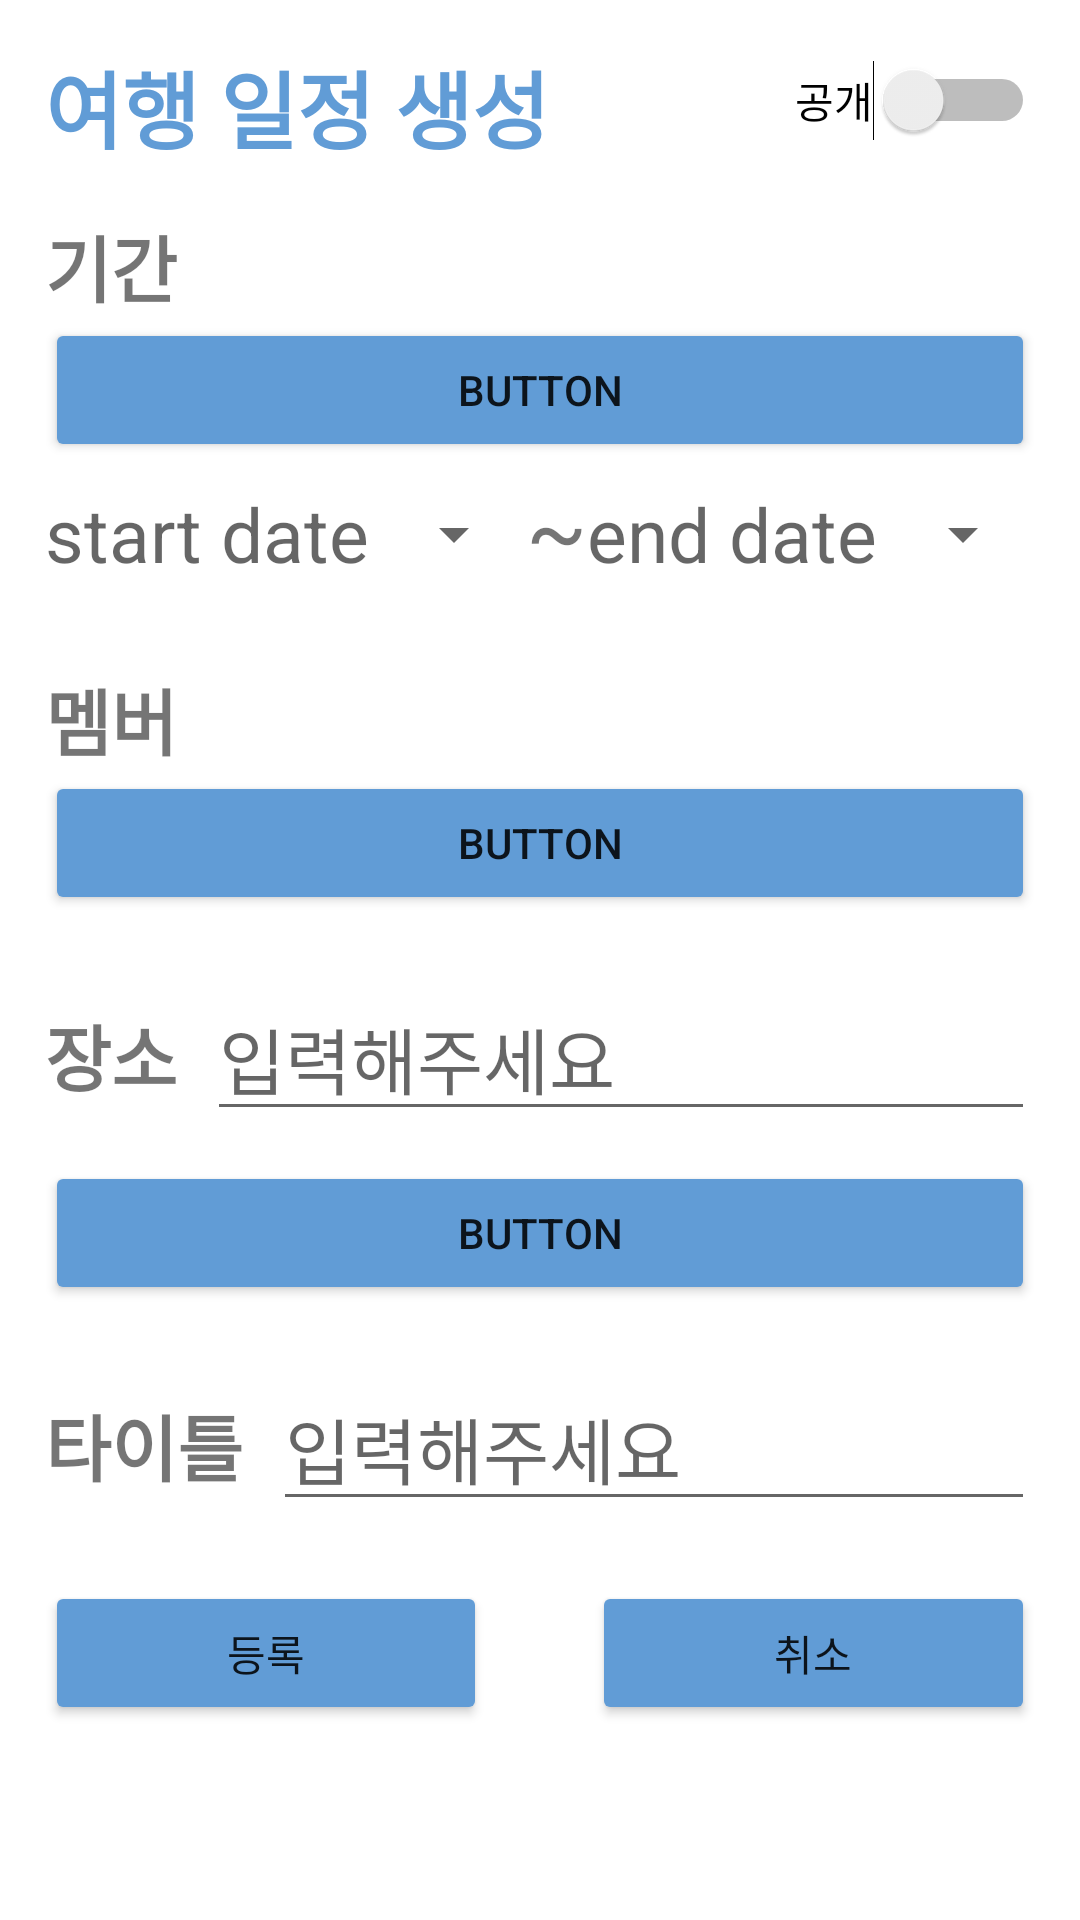

This screen was rendered from an Android layout file. Write that file and the resources it references.
<!-- AndroidManifest.xml: application theme Theme.Travel -->
<!-- res/layout/activity_input_trip.xml -->
<?xml version="1.0" encoding="utf-8"?>
<androidx.core.widget.NestedScrollView xmlns:android="http://schemas.android.com/apk/res/android"
    xmlns:app="http://schemas.android.com/apk/res-auto"
    xmlns:tools="http://schemas.android.com/tools"
    android:id="@+id/inputFrame"
    android:layout_width="match_parent"
    android:layout_height="match_parent"
    android:orientation="vertical"
    android:padding="15dp"
    tools:context=".InputTripActivity">

    <LinearLayout
        android:layout_width="match_parent"
        android:layout_height="match_parent"
        android:orientation="vertical"
        android:id="@+id/linearView" >

        <RelativeLayout
            android:layout_width="match_parent"
            android:layout_height="match_parent"
            android:orientation="horizontal">

            <TextView
                android:layout_width="wrap_content"
                android:layout_height="wrap_content"
                android:layout_marginBottom="15dp"
                android:text="여행 일정 생성"
                android:textColor="#619CD6"
                android:textSize="28sp"
                android:textStyle="bold" />

            <Switch
                android:id="@+id/switch1"
                android:layout_width="wrap_content"
                android:layout_height="wrap_content"
                android:layout_alignParentRight="true"
                android:layout_marginTop="5dp"
                android:text="공개" />
        </RelativeLayout>

        <LinearLayout
            android:id="@+id/tripInputDate"
            android:layout_width="match_parent"
            android:layout_height="wrap_content"
            android:orientation="vertical"
            android:layout_marginBottom="20dp">

            <TextView
                android:id="@+id/textView3"
                android:layout_width="match_parent"
                android:layout_height="wrap_content"
                android:textSize="24sp"
                android:textStyle="bold"
                android:text="기간" />

            <Button
                android:id="@+id/button5"
                android:layout_width="match_parent"
                android:layout_height="wrap_content"
                android:backgroundTint="#619CD6"
                android:text="Button" />

            <LinearLayout
                android:id="@+id/linear"
                android:layout_width="match_parent"
                android:layout_height="wrap_content"
                android:orientation="horizontal">

                <Button
                    android:id="@+id/button"
                    style="?android:spinnerStyle"
                    android:layout_width="wrap_content"
                    android:layout_height="wrap_content"
                    android:layout_weight="1"
                    android:text=""
                    android:hint="start date"
                    android:textColor="@color/black"
                    android:textSize="25sp" />

                <TextView
                    android:id="@+id/textView4"
                    android:layout_width="wrap_content"
                    android:layout_height="35dp"
                    android:gravity="center"
                    android:text="~"
                    android:textSize="30sp" />

                <Button
                    android:id="@+id/button2"
                    style="?android:spinnerStyle"
                    android:layout_width="wrap_content"
                    android:layout_height="wrap_content"
                    android:layout_weight="1"
                    android:text=""
                    android:hint="end date"
                    android:textColor="@color/black"
                    android:textSize="25sp" />
            </LinearLayout>
        </LinearLayout>

        <LinearLayout
            android:id="@+id/tripInputMem"
            android:layout_width="match_parent"
            android:layout_height="wrap_content"
            android:orientation="vertical"
            android:layout_marginBottom="20dp">

            <TextView
                android:id="@+id/textView6"
                android:layout_width="match_parent"
                android:layout_height="wrap_content"
                android:textSize="24sp"
                android:textStyle="bold"
                android:text="멤버" />

            <Button
                android:id="@+id/button6"
                android:layout_width="match_parent"
                android:layout_height="wrap_content"
                android:backgroundTint="#619CD6"
                android:text="Button" />

            <androidx.recyclerview.widget.RecyclerView
                android:id="@+id/recyclerView"
                android:layout_width="match_parent"
                android:layout_height="wrap_content"/>
        </LinearLayout>

        <LinearLayout
            android:id="@+id/tripInputLocation"
            android:layout_width="match_parent"
            android:layout_height="wrap_content"
            android:orientation="vertical"
            android:layout_marginBottom="20dp">

            <LinearLayout
                android:layout_width="match_parent"
                android:layout_height="wrap_content"
                android:orientation="horizontal"
                android:layout_marginBottom="10dp">

                <TextView
                    android:id="@+id/textView7"
                    android:layout_width="wrap_content"
                    android:layout_height="wrap_content"
                    android:text="장소"
                    android:textSize="24sp"
                    android:textStyle="bold"/>

                <EditText
                    android:id="@+id/editPlace"
                    android:layout_marginLeft="10dp"
                    android:layout_width="wrap_content"
                    android:layout_height="wrap_content"
                    android:layout_weight="1"
                    android:ems="10"
                    android:inputType="text"
                    android:textSize="24sp"
                    android:hint="입력해주세요"
                    android:text="" />
            </LinearLayout>

            <Button
                android:id="@+id/button7"
                android:layout_width="match_parent"
                android:layout_height="wrap_content"
                android:backgroundTint="#619CD6"
                android:text="Button" />
        </LinearLayout>
        
        
        
        
        
        
        

        <LinearLayout
            android:layout_width="match_parent"
            android:layout_height="wrap_content"
            android:orientation="horizontal"
            android:layout_marginBottom="20dp">

            <TextView
                android:id="@+id/textView11"
                android:layout_width="wrap_content"
                android:layout_height="wrap_content"
                android:text="타이틀"
                android:textSize="24sp"
                android:textStyle="bold"/>

            <EditText
                android:id="@+id/editTitle"
                android:layout_marginLeft="10dp"
                android:layout_width="wrap_content"
                android:layout_height="wrap_content"
                android:layout_weight="1"
                android:ems="10"
                android:inputType="text"
                android:textSize="24sp"
                android:hint="입력해주세요"
                android:text="" />
        </LinearLayout>

        <LinearLayout
            android:layout_width="match_parent"
            android:layout_height="match_parent"
            android:gravity="bottom"
            android:orientation="horizontal">

            <Button
                android:id="@+id/button3"
                android:layout_width="wrap_content"
                android:layout_height="wrap_content"
                android:layout_weight="1"
                android:layout_marginRight="35dp"
                android:backgroundTint="#619CD6"
                android:text="등록" />

            <Button
                android:id="@+id/button4"
                android:layout_width="wrap_content"
                android:layout_height="wrap_content"
                android:layout_weight="1"
                android:backgroundTint="#619CD6"
                android:text="취소" />
        </LinearLayout>

    </LinearLayout>
</androidx.core.widget.NestedScrollView>
<!-- resources referenced by this layout -->
<resources>
  <color name="black">#FF000000</color>
  <style name="Theme.Travel" parent="Theme.MaterialComponents.DayNight.NoActionBar">
          
          <item name="colorPrimary">@color/purple_500</item>
          <item name="colorPrimaryVariant">@color/purple_700</item>
          <item name="colorOnPrimary">@color/white</item>
          
          <item name="colorSecondary">@color/teal_200</item>
          <item name="colorSecondaryVariant">@color/teal_700</item>
          <item name="colorOnSecondary">@color/black</item>
          
          <item name="android:statusBarColor" tools:targetApi="l">#9CB2C9</item>
          
  
      </style>
  <color name="purple_500">#619cd9</color>
  <color name="purple_700">#FF3700B3</color>
  <color name="white">#FFFFFFFF</color>
  <color name="teal_200">#FF03DAC5</color>
  <color name="teal_700">#FF018786</color>
</resources>
